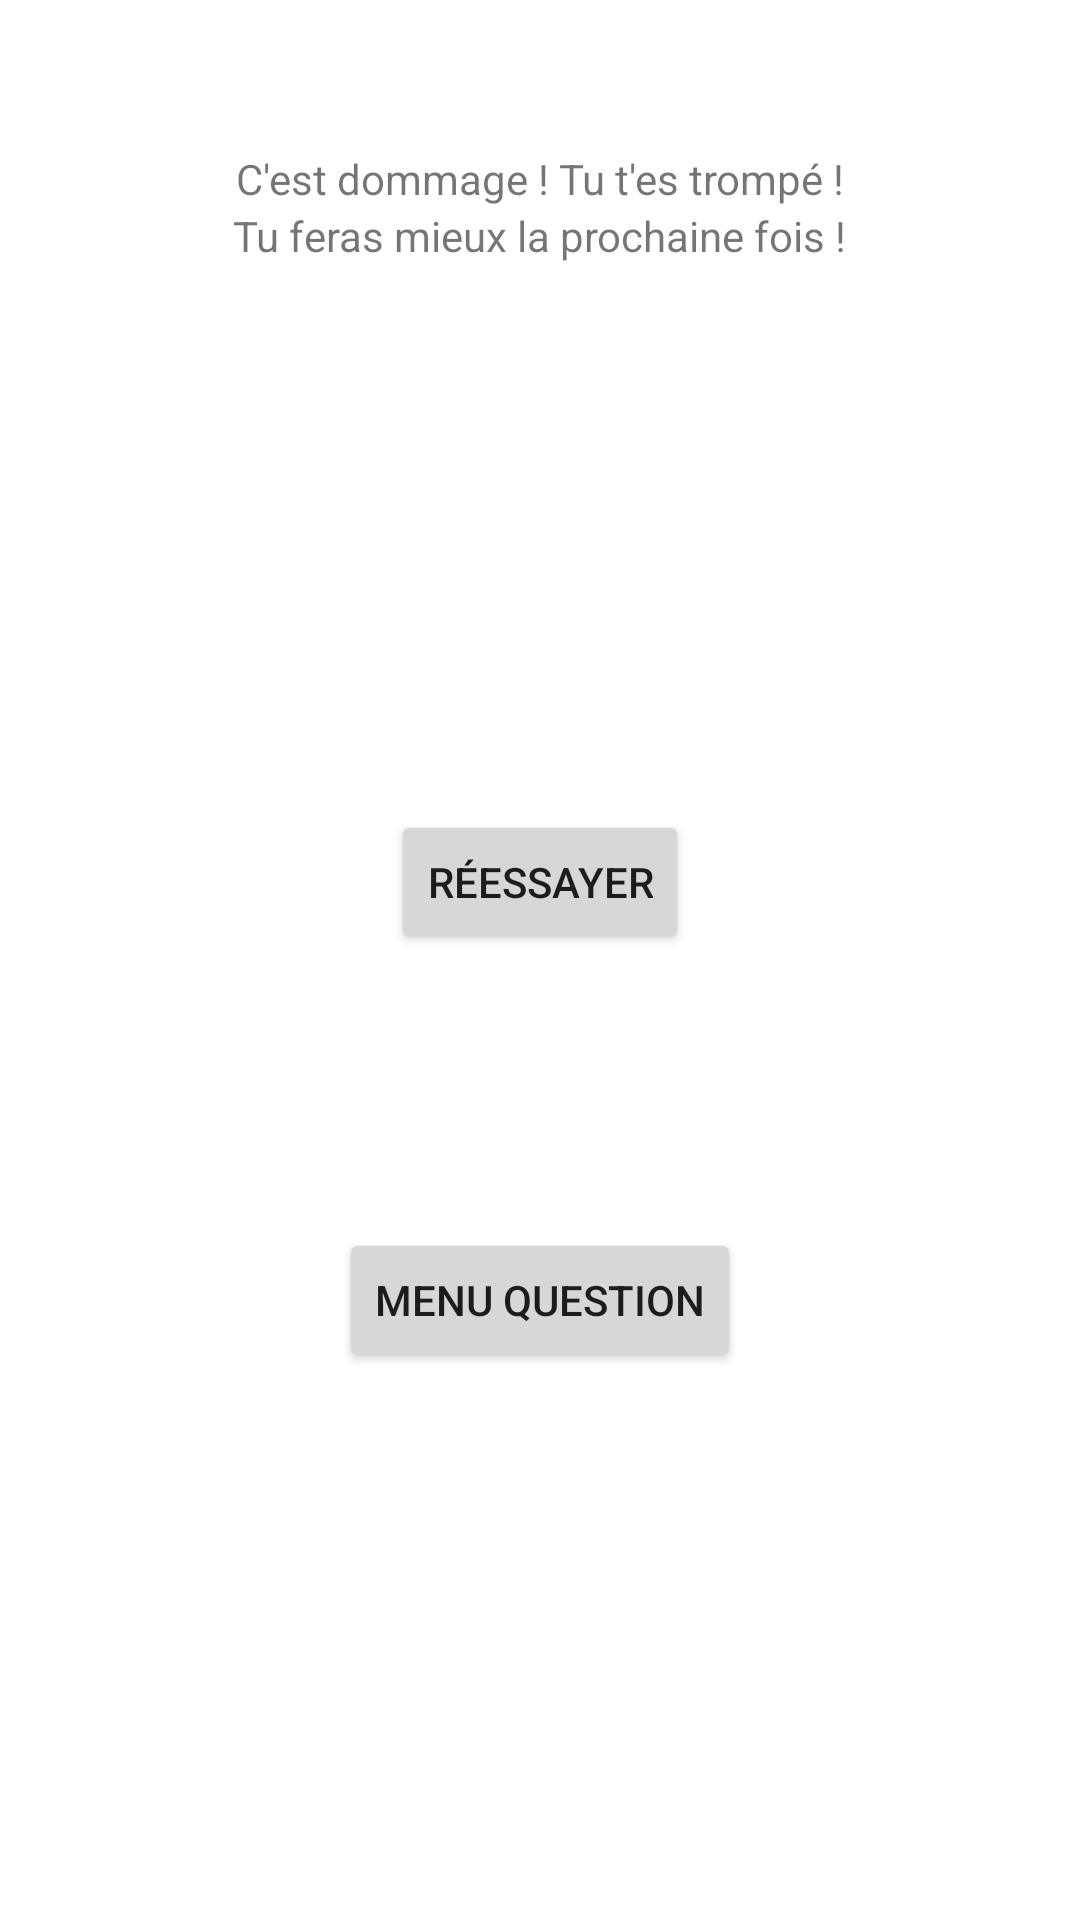

Android layout source for this screen:
<!-- AndroidManifest.xml: application theme Theme.MoonQuizz -->
<!-- res/layout/activity_lost.xml -->
<?xml version="1.0" encoding="utf-8"?>
<LinearLayout xmlns:android="http://schemas.android.com/apk/res/android"
    xmlns:app="http://schemas.android.com/apk/res-auto"
    xmlns:tools="http://schemas.android.com/tools"
    android:layout_width="match_parent"
    android:layout_height="match_parent"
    tools:context=".WinActivity"
    android:orientation="vertical">



    <TextView
        android:layout_width="wrap_content"
        android:layout_height="50dp"/>

    <TextView
        android:layout_width="match_parent"
        android:layout_height="wrap_content"
        android:text="C'est dommage ! Tu t'es trompé !"
        android:gravity="center"/>
    <TextView
        android:layout_width="wrap_content"
        android:layout_height="wrap_content"
        android:text="Tu feras mieux la prochaine fois !"
        android:layout_gravity="center"/>

    <TextView
        android:layout_width="wrap_content"
        android:layout_height="wrap_content"
        android:layout_weight="1"/>

        <TextView
            android:layout_width="wrap_content"
            android:layout_height="wrap_content"
            android:layout_weight="1"/>
        <Button
            android:id="@+id/retry"
            android:layout_width="wrap_content"
            android:layout_height="wrap_content"
            android:text="Réessayer"
            android:layout_gravity="center"
            />

        <TextView
            android:layout_width="wrap_content"
            android:layout_height="wrap_content"
            android:layout_weight="1"/>
        <Button
            android:id="@+id/retour"
            android:layout_width="wrap_content"
            android:layout_height="wrap_content"
            android:text="Menu question"
            android:layout_gravity="center"
            />
        <TextView

            android:layout_width="wrap_content"
            android:layout_height="wrap_content"
            android:layout_weight="1"/>


    <TextView
        android:layout_width="wrap_content"
        android:layout_height="wrap_content"
        android:layout_weight="1"/>
</LinearLayout>
<!-- resources referenced by this layout -->
<resources>
  <style name="Theme.MoonQuizz" parent="Theme.MaterialComponents.DayNight.DarkActionBar">
          
          <item name="colorPrimary">@color/blue</item>
          <item name="colorPrimaryVariant">@color/purple_700</item>
          <item name="colorOnPrimary">@color/white</item>
          
          <item name="colorSecondary">@color/teal_200</item>
          <item name="colorSecondaryVariant">@color/teal_700</item>
          <item name="colorOnSecondary">@color/black</item>
          
          <item name="android:statusBarColor" tools:targetApi="l">?attr/colorPrimaryVariant</item>
          
          <item name="background">@color/blue</item>
      </style>
  <color name="blue">#0000FF</color>
  <color name="purple_700">#FF3700B3</color>
  <color name="white">#FFFFFFFF</color>
  <color name="teal_200">#FF03DAC5</color>
  <color name="teal_700">#FF018786</color>
  <color name="black">#FF000000</color>
</resources>
